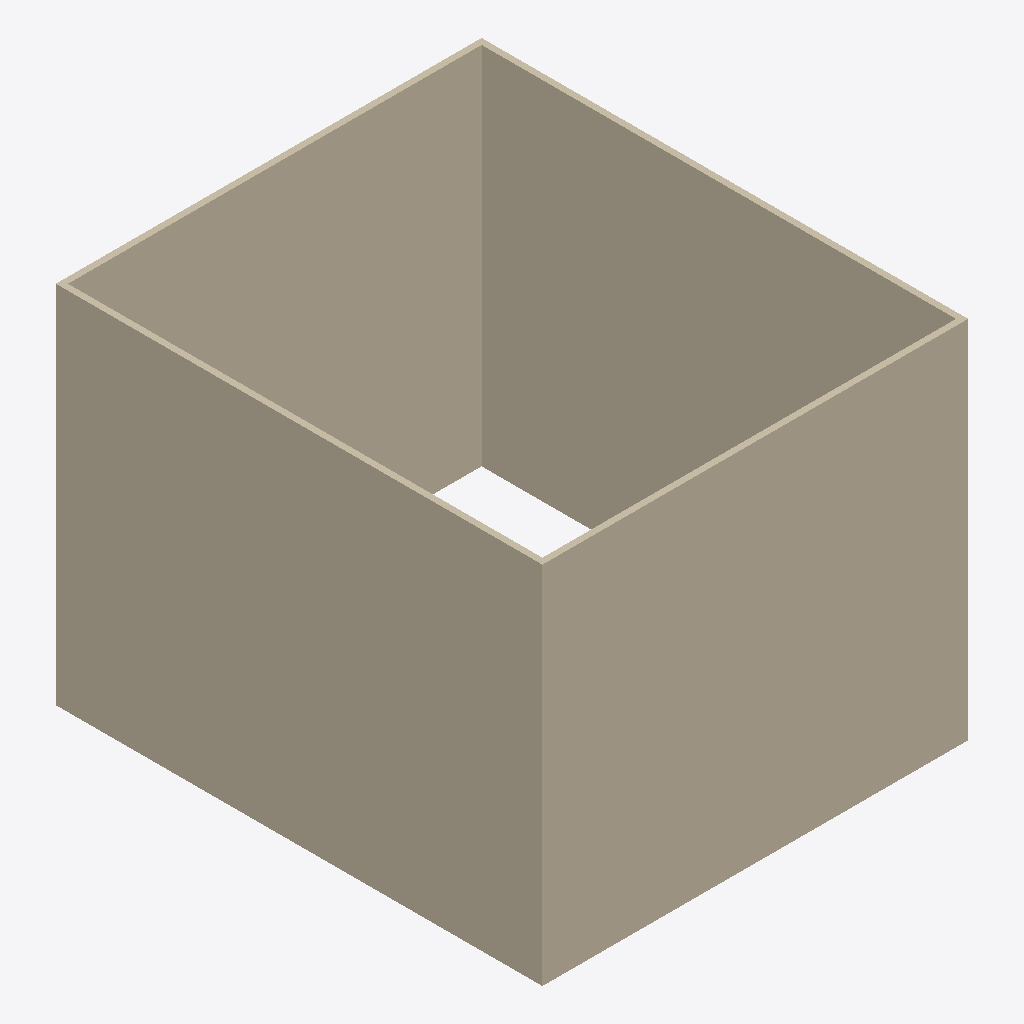
Isometric view of an IFC building model (IFC-SPF (STEP), schema IFC4, length unit millimetre), seen from the south-west, elements coloured by IFC class: 4 walls (beige).
Extent 3.5 m × 4.0 m × 3.0 m (x, y, z). Storeys (1): My Storey at 0.00 m. Elements (4): 4 IfcWall.

HEADER;
FILE_DESCRIPTION(('ViewDefinition[DesignTransferView]'),'2;1');
FILE_NAME('test.ifc','2025-11-05T02:08:29+08:00',(''),(''),'IfcOpenShell 0.8.3-post1','Bonsai 0.8.3-post1','Nobody');
FILE_SCHEMA(('IFC4'));
ENDSEC;
DATA;
#1=IFCPROJECT('3ADyWVrFrE0PGlbbwjTnD2',$,'My Project',$,$,$,$,(#14,#26),#9);
#31=IFCSITE('0tLeVOGEr7ZR15nzCQqZuz',$,'My Site',$,$,#54,$,$,$,$,$,$,$,$);
#37=IFCBUILDING('3NuJCKq3v9sBMPyxsfRJbY',$,'My Building',$,$,#60,$,$,$,$,$,$);
#43=IFCBUILDINGSTOREY('2$wkNf9RL3a98rzdUntqM2',$,'My Storey',$,$,#66,$,$,$,$);
#1297=IFCWALL('2vjjQxpSb1QP90Lp7hkbw0',$,'Wall',$,$,#1451,#1303,$,$);
#1220=IFCWALL('0jvTqanlfF7fROQ5hXc8$B',$,'Wall',$,$,#1233,#1228,$,$);
#1247=IFCWALL('0Skq$4YzT4HBB6uvNgj$GY',$,'Wall',$,$,#1258,#1253,$,$);
#1272=IFCWALL('0cw8vIL2168OCu3HNlkK_N',$,'Wall',$,$,#1419,#1278,$,$);
ENDSEC;
